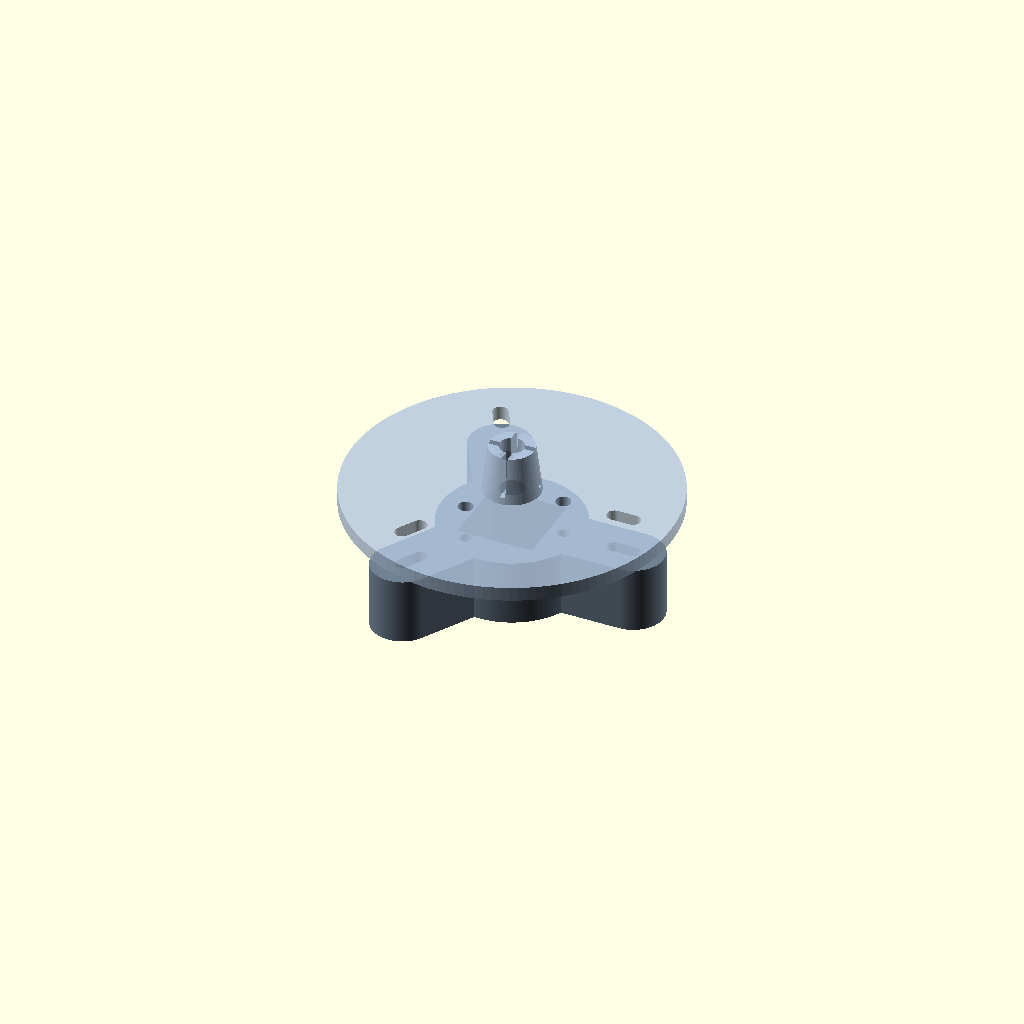
Cell 1 — every parameter at its default value.
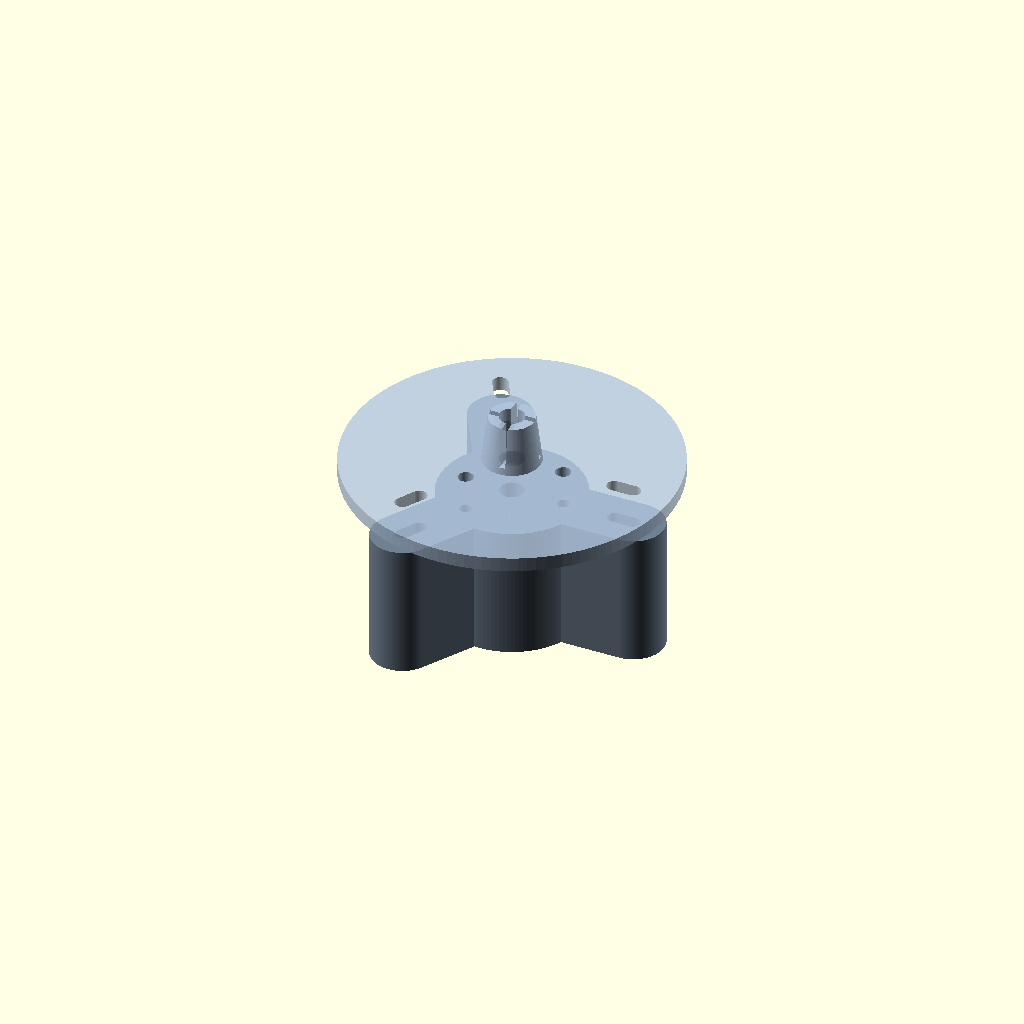
Cell 2 — rotor_thickness set to 28, the other parameters unchanged.
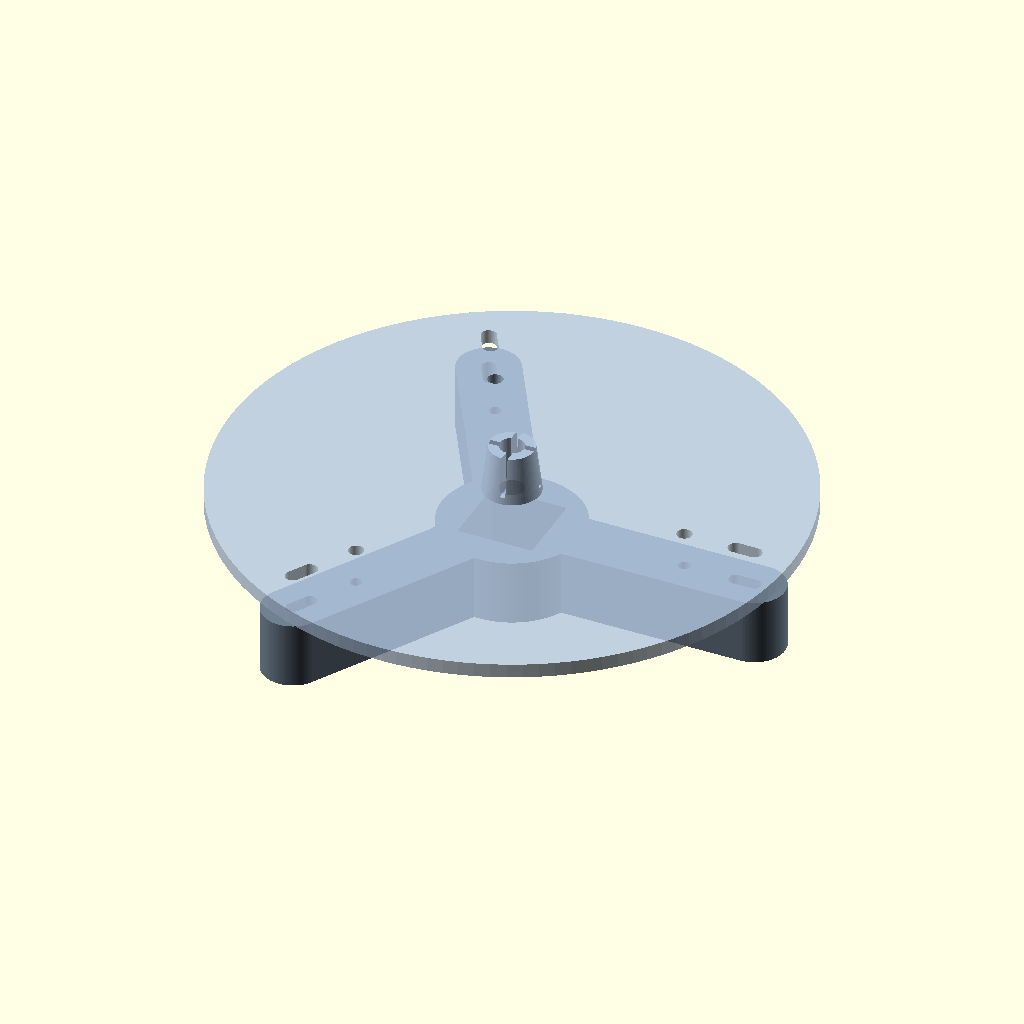
Cell 3 — rotor_radius set to 52, the other parameters unchanged.
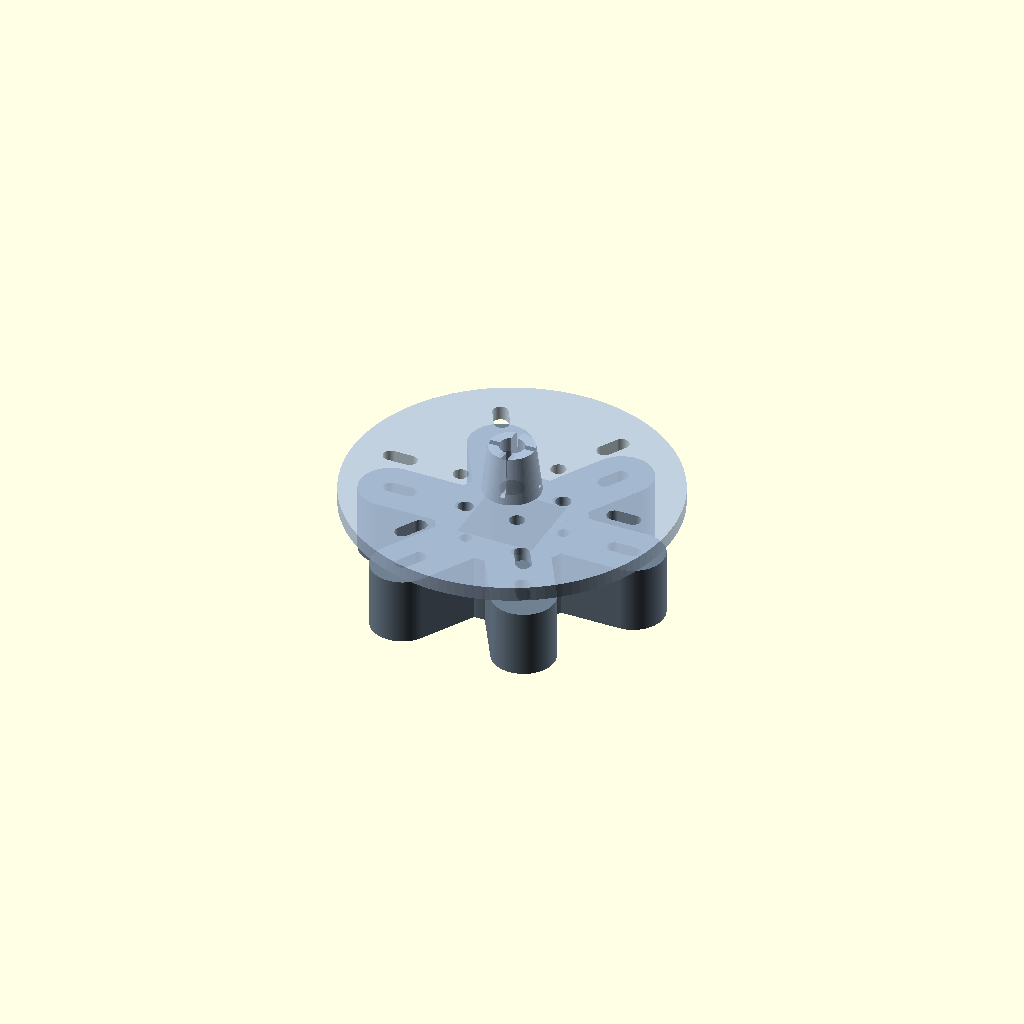
Cell 4 — number_of_rollers set to 6, the other parameters unchanged.
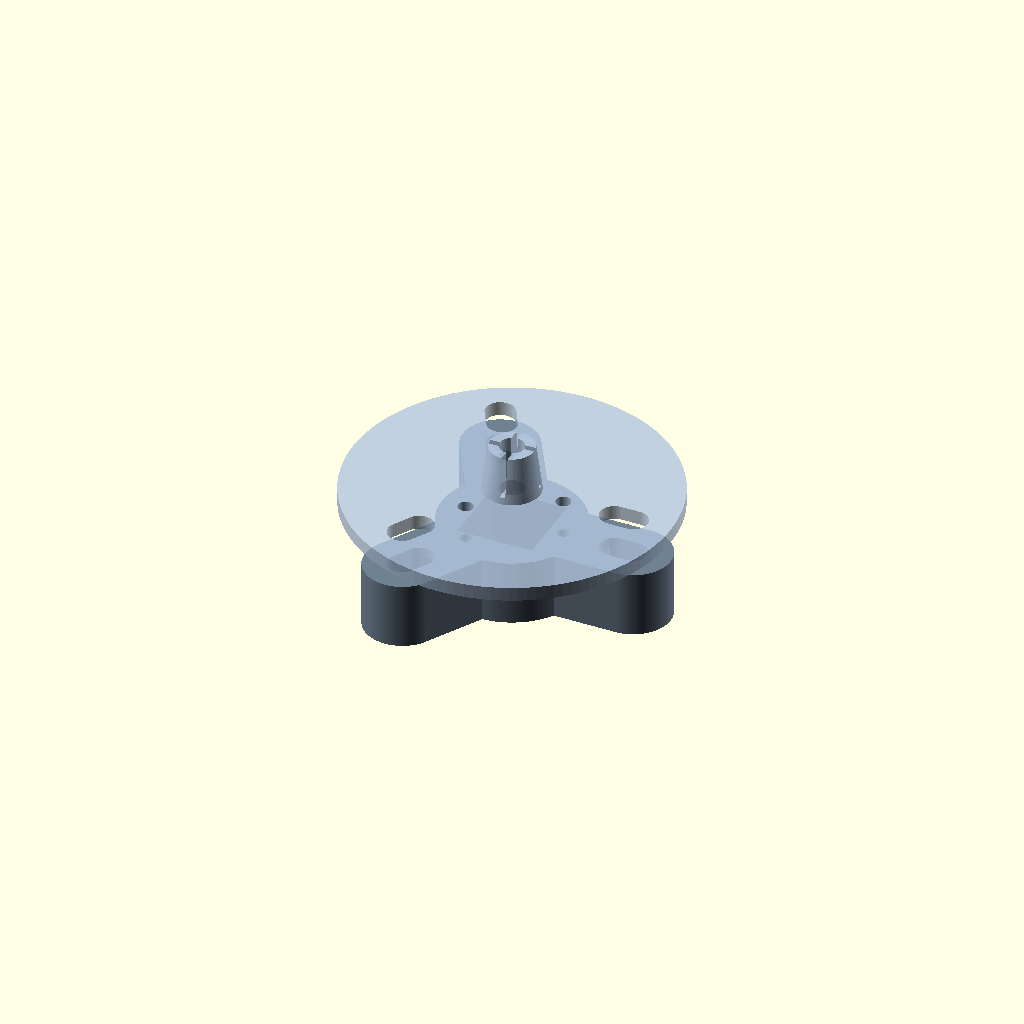
Cell 5: axle_pin_d = 6 (everything else at default).
One fixed orthographic camera (rotation 55°, 0°, 25°; colour scheme Cornfield) for every cell.
The OpenSCAD source (drive.scad):
// --- DESIGN CONFIGURATION ---
$fn = 120; // High resolution for smooth motion and threads

// Rotor Structural Dimensions
rotor_thickness = 14.0;         // Total height of the rotor block
rotor_radius = 26.0;            // Maximum travel radius for the axle pin
number_of_rollers = 3;          // 3-roller design for stable occlusion

// 🔩 SPRING-LOADED SLOT SPECIFICATIONS
slot_length = 4.0;             // Total travel distance allowed for housing clearance
axle_pin_d = 3.0;              // Ground stainless steel pin diameter (matches US bearing ID)
spring_pocket_w = 4.5;         // Pocket width for compression spring
spring_pocket_l = 8.0;         // Pocket length for spring pre-load

// ⚙️ SURGICAL STEEL CORE SPECIFICATIONS
metal_core_width = 16.0;       // Width of square metal core block
metal_core_depth = 10.0;       // Depth/thickness of the metal insert
motor_shaft_bore = 5.0;        // Clearance for NEMA shaft through the center

// 🔩 FASTENER HARDWARE (Standard M3 Metrics)
m3_clearance_d = 3.2;         // Smooth bore for M3 screw pass-through
m3_tap_d = 2.5;               // Pilot bore for tapping M3 threads directly into plastic

// 🔩 INTEGRATED THREADED COLLET CONFIGURATION
collet_height = 10.0;          // Height of the clamping sleeve above the plate
collet_max_od = 12.0;          // Base diameter of the tapered cone
collet_min_od = 9.5;           // Top diameter of the tapered cone
collet_slots = 4;              // Number of expansion/compression relief slits
collet_slot_w = 1.2;           // Width of the compression slits

// --- MODULE: HYBRID M3 SPRING-LOADED ROTOR HUB ---
module m3_spring_loaded_rotor_hub() {
    difference() {
        union() {
            // Main drive block collar
            cylinder(h = rotor_thickness, d = metal_core_width + 14, center = true);
            
            // Radiating structural arms with linear guides
            for (i = [0 : number_of_rollers - 1]) {
                rotate([0, 0, i * (360 / number_of_rollers)]) {
                    translate([rotor_radius/2, 0, 0])
                        cube([rotor_radius, axle_pin_d + 10, rotor_thickness], center = true);
                    translate([rotor_radius, 0, 0])
                        cylinder(h = rotor_thickness, d = axle_pin_d + 10, center = true);
                }
            }
        }
        
        // 1. Central Pocket for Surgical Steel Core Insert (Square Profile)
        cube([metal_core_width, metal_core_width, metal_core_depth * 2], center = true);
        
        // Through-bore for the motor drive shaft
        cylinder(h = rotor_thickness + 2, d = motor_shaft_bore, center = true);
        
        // 2. Linear Slots, Spring Pockets, and M3 Thread Pathways
        for (i = [0 : number_of_rollers - 1]) {
            rotate([0, 0, i * (360 / number_of_rollers)]) {
                
                // Axle Pin Slide Slot (Allows pin to move radially)
                translate([rotor_radius - (slot_length/2), 0, 0])
                    hull() {
                        translate([-slot_length/2, 0, 0]) cylinder(h = rotor_thickness + 2, d = axle_pin_d, center = true);
                        translate([slot_length/2, 0, 0]) cylinder(h = rotor_thickness + 2, d = axle_pin_d, center = true);
                    }
                
                // Internal Compression Spring Chamber
                translate([rotor_radius - slot_length - (spring_pocket_l/2), 0, 0])
                    cube([spring_pocket_l, spring_pocket_w, rotor_thickness - 4], center = true);
                
                // Fastener Pilot Holes (Tapped to M3 on assembly)
                translate([rotor_radius - slot_length - (spring_pocket_l) - 3, 0, 0])
                    cylinder(h = rotor_thickness + 2, d = m3_tap_d, center = true);
            }
        }
    }
}

// --- MODULE: TOP RETENTION PLATE WITH INTEGRATED EXPANSION COLLET ---
module collet_retention_plate() {
    plate_thickness = 3.0;
    
    difference() {
        union() {
            // Main Flat Matrix Plate
            cylinder(h = plate_thickness, d = (rotor_radius + 8) * 2, center = true);
            
            // Rising Clamping Collet Sleeve (Tapered Cone)
            translate([0, 0, plate_thickness/2])
                cylinder(h = collet_height, d1 = collet_max_od, d2 = collet_min_od, center = false);
        }
        
        // Continuous central drive shaft bore passing through plate and collet sleeve
        translate([0, 0, -5])
            cylinder(h = collet_height + plate_thickness + 10, d = motor_shaft_bore + 0.2, center = false);
        
        // Radial clear slots matching the underlying pin travel track
        for (i = [0 : number_of_rollers - 1]) {
            rotate([0, 0, i * (360 / number_of_rollers)]) {
                // Precision slot for moving axle pin
                translate([rotor_radius - (slot_length/2), 0, 0])
                    hull() {
                        translate([-slot_length/2, 0, 0]) cylinder(h = 20, d = axle_pin_d + 0.2, center = true);
                        translate([slot_length/2, 0, 0]) cylinder(h = 20, d = axle_pin_d + 0.2, center = true);
                    }
                // M3 Smooth Clearance Screwholes
                translate([rotor_radius - slot_length - (spring_pocket_l) - 3, 0, 0])
                    cylinder(h = 20, d = m3_clearance_d, center = true);
            }
        }
        
        // Cutting the Compression Relief Slits into the Collet Sleeve
        for (j = [0 : collet_slots - 1]) {
            rotate([0, 0, j * (360 / collet_slots)])
                translate([0, 0, plate_thickness])
                    cube([collet_max_od + 2, collet_slot_w, collet_height + 2], center = false);
        }
    }
}

// --- VISUALIZATION RENDERING ---
color("SlateGray") m3_spring_loaded_rotor_hub();

// Ghosted representation of the surgical steel core block inside the hub center
translate([0, 0, -2]) 
    %color("Silver", 0.5) cube([metal_core_width - 0.2, metal_core_width - 0.2, metal_core_depth], center = true);

// Top retention cap plate with collet mechanism shown lifted up for visualization clarity
translate([0, 0, (rotor_thickness/2) + 6]) 
    color("LightSteelBlue", 0.8) collet_retention_plate();
Customizer parameters (derived from the source; name, type, default, range or options):
rotor_thickness: number, default 14
rotor_radius: number, default 26
number_of_rollers: number, default 3
slot_length: number, default 4
axle_pin_d: number, default 3
spring_pocket_w: number, default 4.5
spring_pocket_l: number, default 8
metal_core_width: number, default 16
metal_core_depth: number, default 10
motor_shaft_bore: number, default 5
m3_clearance_d: number, default 3.2
m3_tap_d: number, default 2.5
collet_height: number, default 10
collet_max_od: number, default 12
collet_min_od: number, default 9.5
collet_slots: number, default 4
collet_slot_w: number, default 1.2
